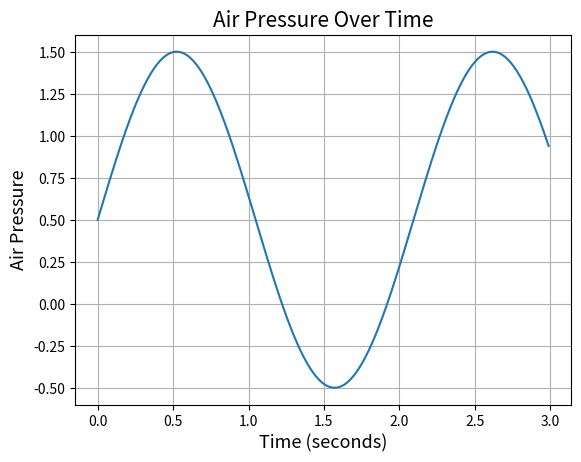

Write the Python code that produced this figure.
# [redacted]
# 4/27/2025
# Creating a sine wave graph that displays air pressure over time

import matplotlib.pyplot as plt
import numpy as np

time = np.arange(0, 3.0, 0.01)
air_pressure = 0.5 + np.sin(3.0 * time)
# y = sin(x)

plt.plot(time, air_pressure)

plt.title('Air Pressure Over Time', fontsize=15)
plt.xlabel('Time (seconds)', fontsize=13)
plt.ylabel('Air Pressure', fontsize=13)
plt.grid()

plt.show()